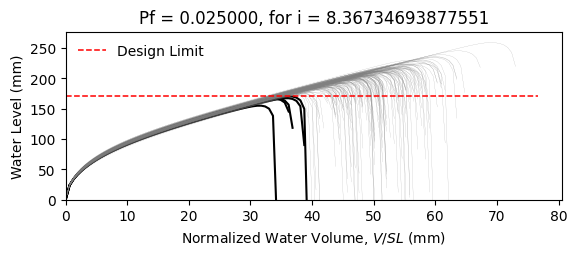

The file beside this chart, header and first rows:
W10X15, L = 360.0 in, slope = 0.020833333333333332 in/in, dead load = 6.944444444444444e-05 kip/in…
zwlim AISC Appendix 2, zwlim DAMP, zwlim Proposed for ASCE 7, zwlim Neglect Ponding, dhnom Denver, dhnom New York, dhnom New Orleans, dh Denver, dh New York, dh New Orleans, dmax
6.464, 5.286, 5.892, 8.509, 0.6209, 0.6209, 0.6209, 2.085, 2.085, 2.085, 8.255, Safe, 
6.464, 5.286, 5.892, 8.509, 0.6209, 0.6209, 0.6209, 2.085, 2.085, 2.085, 7.535, Safe, 
6.464, 5.286, 5.892, 8.509, 0.6209, 0.6209, 0.6209, 2.085, 2.085, 2.085, 7.499, Safe, 
6.464, 5.286, 5.892, 8.509, 0.6209, 0.6209, 0.6209, 2.085, 2.085, 2.085, 8.608, Safe, 
6.464, 5.286, 5.892, 8.509, 0.6209, 0.6209, 0.6209, 2.085, 2.085, 2.085, 6.955, Safe, 
6.464, 5.286, 5.892, 8.509, 0.6209, 0.6209, 0.6209, 2.085, 2.085, 2.085, 10.2, Safe, 
6.464, 5.286, 5.892, 8.509, 0.6209, 0.6209, 0.6209, 2.085, 2.085, 2.085, 7.884, Safe, 
6.464, 5.286, 5.892, 8.509, 0.6209, 0.6209, 0.6209, 2.085, 2.085, 2.085, 7.258, Safe, 
6.464, 5.286, 5.892, 8.509, 0.6209, 0.6209, 0.6209, 2.085, 2.085, 2.085, 8.274, Safe, 
6.464, 5.286, 5.892, 8.509, 0.6209, 0.6209, 0.6209, 2.085, 2.085, 2.085, 7.784, Safe, 
6.464, 5.286, 5.892, 8.509, 0.6209, 0.6209, 0.6209, 2.085, 2.085, 2.085, 6.779, Safe, 
6.464, 5.286, 5.892, 8.509, 0.6209, 0.6209, 0.6209, 2.085, 2.085, 2.085, 6.713, Fail, 
6.464, 5.286, 5.892, 8.509, 0.6209, 0.6209, 0.6209, 2.085, 2.085, 2.085, 8.569, Safe, 
6.464, 5.286, 5.892, 8.509, 0.6209, 0.6209, 0.6209, 2.085, 2.085, 2.085, 7.428, Safe, 
6.464, 5.286, 5.892, 8.509, 0.6209, 0.6209, 0.6209, 2.085, 2.085, 2.085, 8.375, Safe, 
6.464, 5.286, 5.892, 8.509, 0.6209, 0.6209, 0.6209, 2.085, 2.085, 2.085, 7.795, Safe, 
6.464, 5.286, 5.892, 8.509, 0.6209, 0.6209, 0.6209, 2.085, 2.085, 2.085, 8.008, Safe, 
6.464, 5.286, 5.892, 8.509, 0.6209, 0.6209, 0.6209, 2.085, 2.085, 2.085, 8.803, Safe, 
6.464, 5.286, 5.892, 8.509, 0.6209, 0.6209, 0.6209, 2.085, 2.085, 2.085, 7.353, Safe, 
6.464, 5.286, 5.892, 8.509, 0.6209, 0.6209, 0.6209, 2.085, 2.085, 2.085, 7.789, Safe, 
6.464, 5.286, 5.892, 8.509, 0.6209, 0.6209, 0.6209, 2.085, 2.085, 2.085, 7.176, Safe, 
6.464, 5.286, 5.892, 8.509, 0.6209, 0.6209, 0.6209, 2.085, 2.085, 2.085, 8.407, Safe, 
6.464, 5.286, 5.892, 8.509, 0.6209, 0.6209, 0.6209, 2.085, 2.085, 2.085, 8.261, Safe, 
6.464, 5.286, 5.892, 8.509, 0.6209, 0.6209, 0.6209, 2.085, 2.085, 2.085, 7.877, Safe, 
6.464, 5.286, 5.892, 8.509, 0.6209, 0.6209, 0.6209, 2.085, 2.085, 2.085, 7.757, Safe, 
6.464, 5.286, 5.892, 8.509, 0.6209, 0.6209, 0.6209, 2.085, 2.085, 2.085, 6.887, Safe, 
6.464, 5.286, 5.892, 8.509, 0.6209, 0.6209, 0.6209, 2.085, 2.085, 2.085, 8.354, Safe, 
6.464, 5.286, 5.892, 8.509, 0.6209, 0.6209, 0.6209, 2.085, 2.085, 2.085, 7.816, Safe, 
6.464, 5.286, 5.892, 8.509, 0.6209, 0.6209, 0.6209, 2.085, 2.085, 2.085, 7.378, Safe, 
6.464, 5.286, 5.892, 8.509, 0.6209, 0.6209, 0.6209, 2.085, 2.085, 2.085, 8.75, Safe, 
6.464, 5.286, 5.892, 8.509, 0.6209, 0.6209, 0.6209, 2.085, 2.085, 2.085, 8.326, Safe, 
6.464, 5.286, 5.892, 8.509, 0.6209, 0.6209, 0.6209, 2.085, 2.085, 2.085, 8.14, Safe, 
6.464, 5.286, 5.892, 8.509, 0.6209, 0.6209, 0.6209, 2.085, 2.085, 2.085, 7.532, Safe, 
6.464, 5.286, 5.892, 8.509, 0.6209, 0.6209, 0.6209, 2.085, 2.085, 2.085, 8.761, Safe, 
6.464, 5.286, 5.892, 8.509, 0.6209, 0.6209, 0.6209, 2.085, 2.085, 2.085, 8.333, Safe, 
6.464, 5.286, 5.892, 8.509, 0.6209, 0.6209, 0.6209, 2.085, 2.085, 2.085, 7.339, Safe, 
6.464, 5.286, 5.892, 8.509, 0.6209, 0.6209, 0.6209, 2.085, 2.085, 2.085, 7.973, Safe, 
6.464, 5.286, 5.892, 8.509, 0.6209, 0.6209, 0.6209, 2.085, 2.085, 2.085, 8.316, Safe, 
6.464, 5.286, 5.892, 8.509, 0.6209, 0.6209, 0.6209, 2.085, 2.085, 2.085, 8.672, Safe, 
6.464, 5.286, 5.892, 8.509, 0.6209, 0.6209, 0.6209, 2.085, 2.085, 2.085, 6.856, Safe, 
6.464, 5.286, 5.892, 8.509, 0.6209, 0.6209, 0.6209, 2.085, 2.085, 2.085, 9.038, Safe, 
6.464, 5.286, 5.892, 8.509, 0.6209, 0.6209, 0.6209, 2.085, 2.085, 2.085, 7.673, Safe, 
6.464, 5.286, 5.892, 8.509, 0.6209, 0.6209, 0.6209, 2.085, 2.085, 2.085, 7.743, Safe, 
6.464, 5.286, 5.892, 8.509, 0.6209, 0.6209, 0.6209, 2.085, 2.085, 2.085, 7.893, Safe, 
6.464, 5.286, 5.892, 8.509, 0.6209, 0.6209, 0.6209, 2.085, 2.085, 2.085, 8.545, Safe, 
6.464, 5.286, 5.892, 8.509, 0.6209, 0.6209, 0.6209, 2.085, 2.085, 2.085, 7.079, Safe, 
6.464, 5.286, 5.892, 8.509, 0.6209, 0.6209, 0.6209, 2.085, 2.085, 2.085, 7.999, Safe, 
6.464, 5.286, 5.892, 8.509, 0.6209, 0.6209, 0.6209, 2.085, 2.085, 2.085, 7.329, Safe, 
6.464, 5.286, 5.892, 8.509, 0.6209, 0.6209, 0.6209, 2.085, 2.085, 2.085, 7.98, Safe, 
6.464, 5.286, 5.892, 8.509, 0.6209, 0.6209, 0.6209, 2.085, 2.085, 2.085, 7.295, Safe, 
6.464, 5.286, 5.892, 8.509, 0.6209, 0.6209, 0.6209, 2.085, 2.085, 2.085, 8.331, Safe, 
6.464, 5.286, 5.892, 8.509, 0.6209, 0.6209, 0.6209, 2.085, 2.085, 2.085, 6.557, Fail, 
6.464, 5.286, 5.892, 8.509, 0.6209, 0.6209, 0.6209, 2.085, 2.085, 2.085, 8.052, Safe, 
6.464, 5.286, 5.892, 8.509, 0.6209, 0.6209, 0.6209, 2.085, 2.085, 2.085, 7.513, Safe, 
6.464, 5.286, 5.892, 8.509, 0.6209, 0.6209, 0.6209, 2.085, 2.085, 2.085, 8.971, Safe, 
6.464, 5.286, 5.892, 8.509, 0.6209, 0.6209, 0.6209, 2.085, 2.085, 2.085, 7.207, Safe, 
6.464, 5.286, 5.892, 8.509, 0.6209, 0.6209, 0.6209, 2.085, 2.085, 2.085, 7.779, Safe, 
6.464, 5.286, 5.892, 8.509, 0.6209, 0.6209, 0.6209, 2.085, 2.085, 2.085, 7.304, Safe, 
6.464, 5.286, 5.892, 8.509, 0.6209, 0.6209, 0.6209, 2.085, 2.085, 2.085, 7.018, Safe, 
... 142 more rows
